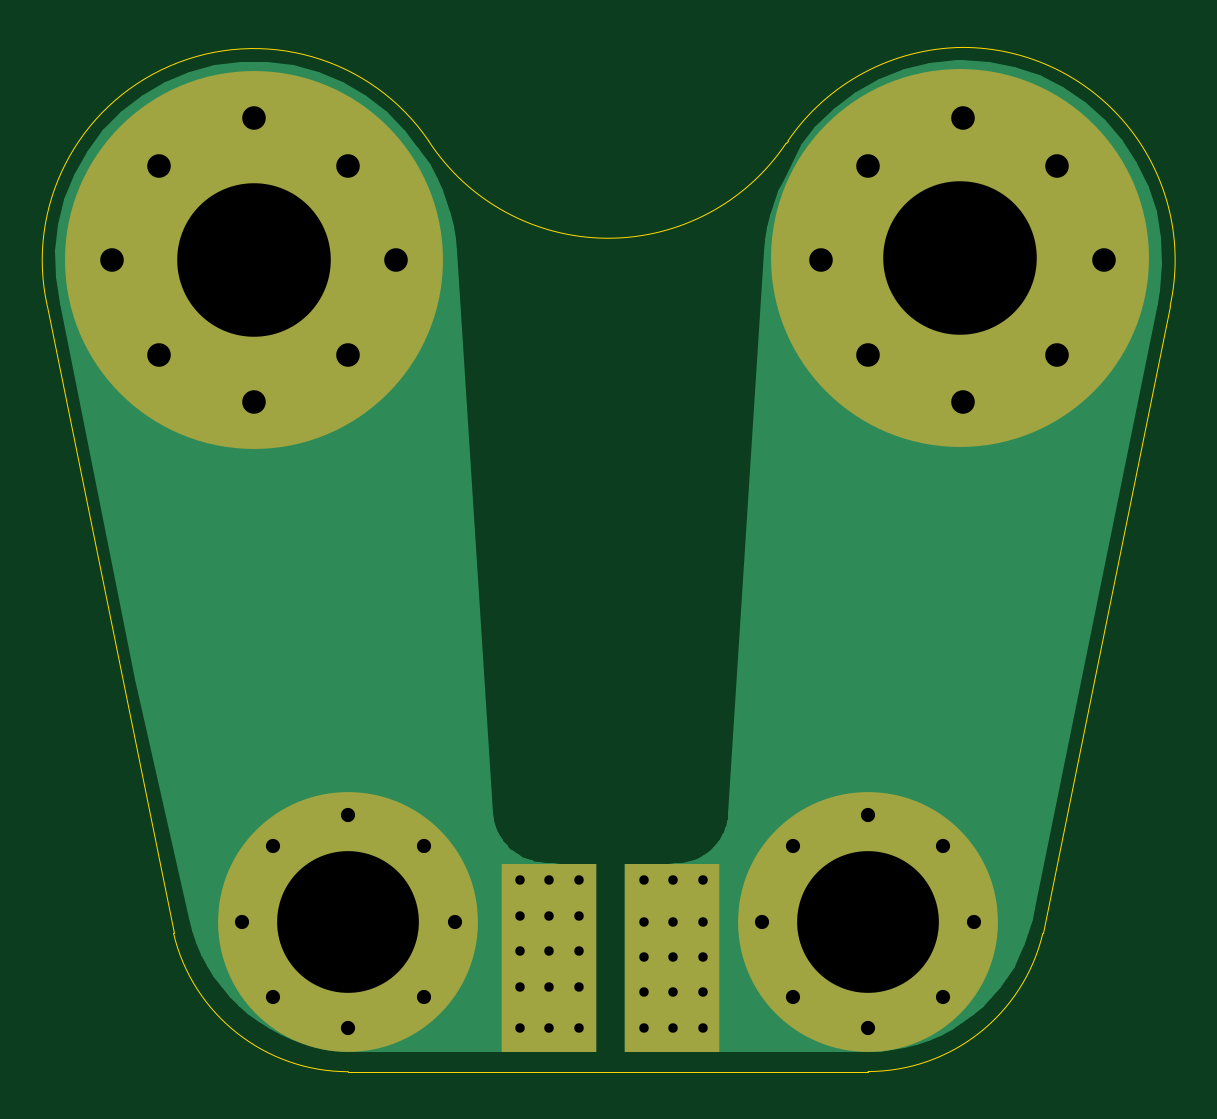
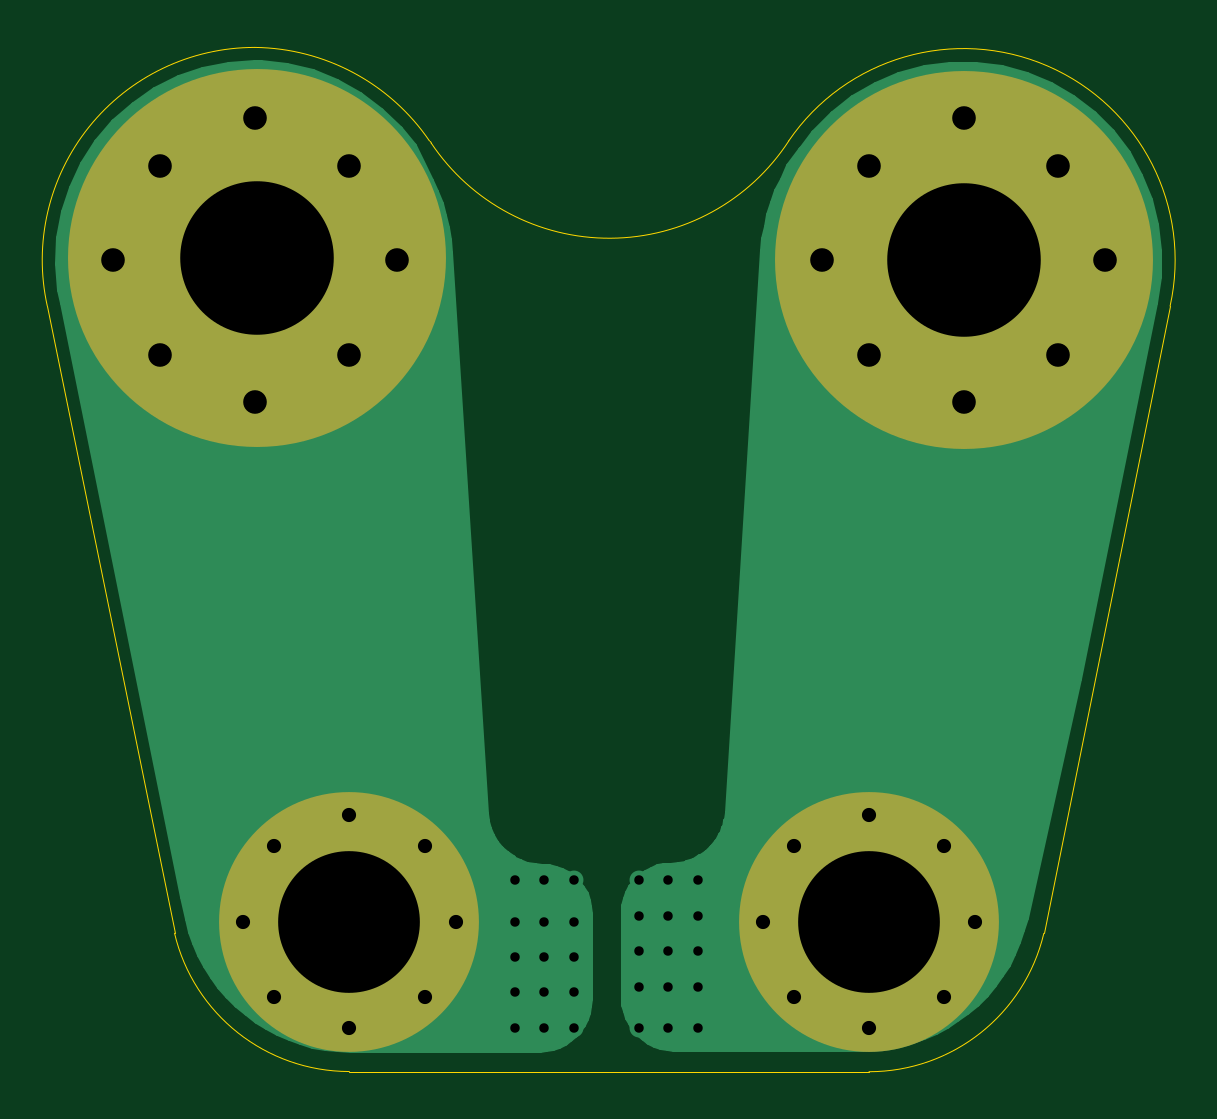
Circuit board: 11 layer files. Board 47.5 x 43.4 mm.
- bottom_copper: korad_kel103_converter-B_Cu.gbr (12872 bytes)
- bottom_mask: korad_kel103_converter-B_Mask.gbr (1176 bytes)
- paste: korad_kel103_converter-B_Paste.gbr (519 bytes)
- bottom_silk: korad_kel103_converter-B_SilkS.gbr (520 bytes)
- outline: korad_kel103_converter-Edge_Cuts.gbr (1277 bytes)
- top_copper: korad_kel103_converter-F_Cu.gbr (13075 bytes)
- top_mask: korad_kel103_converter-F_Mask.gbr (1293 bytes)
- paste: korad_kel103_converter-F_Paste.gbr (519 bytes)
- top_silk: korad_kel103_converter-F_SilkS.gbr (520 bytes)
- drill: korad_kel103_converter-NPTH.drl (326 bytes)
- drill: korad_kel103_converter-PTH.drl (1302 bytes)

=== bottom_copper: korad_kel103_converter-B_Cu.gbr (12872 bytes, source omitted) ===
=== bottom_mask: korad_kel103_converter-B_Mask.gbr ===
%TF.GenerationSoftware,KiCad,Pcbnew,5.1.7-a382d34a8~88~ubuntu16.04.1*%
%TF.CreationDate,2021-09-09T22:43:01+02:00*%
%TF.ProjectId,korad_kel103_converter,6b6f7261-645f-46b6-956c-3130335f636f,rev?*%
%TF.SameCoordinates,Original*%
%TF.FileFunction,Soldermask,Bot*%
%TF.FilePolarity,Negative*%
%FSLAX46Y46*%
G04 Gerber Fmt 4.6, Leading zero omitted, Abs format (unit mm)*
G04 Created by KiCad (PCBNEW 5.1.7-a382d34a8~88~ubuntu16.04.1) date 2021-09-09 22:43:01*
%MOMM*%
%LPD*%
G01*
G04 APERTURE LIST*
%ADD10C,0.900000*%
%ADD11C,11.000000*%
%ADD12C,16.000000*%
G04 APERTURE END LIST*
D10*
%TO.C,J4*%
X144818019Y-88818019D03*
X143500000Y-92000000D03*
X144818019Y-95181981D03*
X148000000Y-96500000D03*
X151181981Y-95181981D03*
X152500000Y-92000000D03*
X151181981Y-88818019D03*
X148000000Y-87500000D03*
D11*
X148000000Y-92000000D03*
%TD*%
D10*
%TO.C,J3*%
X122818019Y-88818019D03*
X121500000Y-92000000D03*
X122818019Y-95181981D03*
X126000000Y-96500000D03*
X129181981Y-95181981D03*
X130500000Y-92000000D03*
X129181981Y-88818019D03*
X126000000Y-87500000D03*
D11*
X126000000Y-92000000D03*
%TD*%
D12*
%TO.C,J2*%
X151900000Y-63900000D03*
%TD*%
%TO.C,J1*%
X122000000Y-64000000D03*
%TD*%
M02*

=== paste: korad_kel103_converter-B_Paste.gbr ===
%TF.GenerationSoftware,KiCad,Pcbnew,5.1.7-a382d34a8~88~ubuntu16.04.1*%
%TF.CreationDate,2021-09-09T22:43:01+02:00*%
%TF.ProjectId,korad_kel103_converter,6b6f7261-645f-46b6-956c-3130335f636f,rev?*%
%TF.SameCoordinates,Original*%
%TF.FileFunction,Paste,Bot*%
%TF.FilePolarity,Positive*%
%FSLAX46Y46*%
G04 Gerber Fmt 4.6, Leading zero omitted, Abs format (unit mm)*
G04 Created by KiCad (PCBNEW 5.1.7-a382d34a8~88~ubuntu16.04.1) date 2021-09-09 22:43:01*
%MOMM*%
%LPD*%
G01*
G04 APERTURE LIST*
G04 APERTURE END LIST*
M02*

=== bottom_silk: korad_kel103_converter-B_SilkS.gbr ===
%TF.GenerationSoftware,KiCad,Pcbnew,5.1.7-a382d34a8~88~ubuntu16.04.1*%
%TF.CreationDate,2021-09-09T22:43:01+02:00*%
%TF.ProjectId,korad_kel103_converter,6b6f7261-645f-46b6-956c-3130335f636f,rev?*%
%TF.SameCoordinates,Original*%
%TF.FileFunction,Legend,Bot*%
%TF.FilePolarity,Positive*%
%FSLAX46Y46*%
G04 Gerber Fmt 4.6, Leading zero omitted, Abs format (unit mm)*
G04 Created by KiCad (PCBNEW 5.1.7-a382d34a8~88~ubuntu16.04.1) date 2021-09-09 22:43:01*
%MOMM*%
%LPD*%
G01*
G04 APERTURE LIST*
G04 APERTURE END LIST*
M02*

=== outline: korad_kel103_converter-Edge_Cuts.gbr ===
%TF.GenerationSoftware,KiCad,Pcbnew,5.1.7-a382d34a8~88~ubuntu16.04.1*%
%TF.CreationDate,2021-09-09T22:43:01+02:00*%
%TF.ProjectId,korad_kel103_converter,6b6f7261-645f-46b6-956c-3130335f636f,rev?*%
%TF.SameCoordinates,Original*%
%TF.FileFunction,Profile,NP*%
%FSLAX46Y46*%
G04 Gerber Fmt 4.6, Leading zero omitted, Abs format (unit mm)*
G04 Created by KiCad (PCBNEW 5.1.7-a382d34a8~88~ubuntu16.04.1) date 2021-09-09 22:43:01*
%MOMM*%
%LPD*%
G01*
G04 APERTURE LIST*
%TA.AperFunction,Profile*%
%ADD10C,0.050000*%
%TD*%
G04 APERTURE END LIST*
D10*
X144605411Y-58953691D02*
X144535630Y-59040422D01*
X160785686Y-65944154D02*
G75*
G03*
X152000002Y-54991780I-8785684J1952374D01*
G01*
X144605411Y-58953691D02*
G75*
G02*
X152000002Y-54991780I7499292J-5115168D01*
G01*
X144535630Y-59040422D02*
G75*
G02*
X129395298Y-58949999I-7540333J5040422D01*
G01*
X160785686Y-65944154D02*
X155400001Y-92491779D01*
X148000003Y-98345890D02*
G75*
G03*
X155400001Y-92491779I-1J7604110D01*
G01*
X137000000Y-98350000D02*
X148000001Y-98345890D01*
X125999999Y-98354110D02*
X137000000Y-98350000D01*
X125999999Y-98354110D02*
G75*
G02*
X118600001Y-92499999I1J7604110D01*
G01*
X113254404Y-65943462D02*
X118600001Y-92499999D01*
X113254404Y-65943462D02*
G75*
G02*
X129400000Y-58950000I8745596J1943462D01*
G01*
M02*

=== top_copper: korad_kel103_converter-F_Cu.gbr (13075 bytes, source omitted) ===
=== top_mask: korad_kel103_converter-F_Mask.gbr ===
%TF.GenerationSoftware,KiCad,Pcbnew,5.1.7-a382d34a8~88~ubuntu16.04.1*%
%TF.CreationDate,2021-09-09T22:43:01+02:00*%
%TF.ProjectId,korad_kel103_converter,6b6f7261-645f-46b6-956c-3130335f636f,rev?*%
%TF.SameCoordinates,Original*%
%TF.FileFunction,Soldermask,Top*%
%TF.FilePolarity,Negative*%
%FSLAX46Y46*%
G04 Gerber Fmt 4.6, Leading zero omitted, Abs format (unit mm)*
G04 Created by KiCad (PCBNEW 5.1.7-a382d34a8~88~ubuntu16.04.1) date 2021-09-09 22:43:01*
%MOMM*%
%LPD*%
G01*
G04 APERTURE LIST*
%ADD10R,4.000000X8.000000*%
%ADD11C,0.900000*%
%ADD12C,11.000000*%
%ADD13C,16.000000*%
G04 APERTURE END LIST*
D10*
%TO.C,J5*%
X139700000Y-93550000D03*
%TD*%
%TO.C,J6*%
X134500000Y-93550000D03*
%TD*%
D11*
%TO.C,J4*%
X144818019Y-88818019D03*
X143500000Y-92000000D03*
X144818019Y-95181981D03*
X148000000Y-96500000D03*
X151181981Y-95181981D03*
X152500000Y-92000000D03*
X151181981Y-88818019D03*
X148000000Y-87500000D03*
D12*
X148000000Y-92000000D03*
%TD*%
D11*
%TO.C,J3*%
X122818019Y-88818019D03*
X121500000Y-92000000D03*
X122818019Y-95181981D03*
X126000000Y-96500000D03*
X129181981Y-95181981D03*
X130500000Y-92000000D03*
X129181981Y-88818019D03*
X126000000Y-87500000D03*
D12*
X126000000Y-92000000D03*
%TD*%
D13*
%TO.C,J2*%
X151900000Y-63900000D03*
%TD*%
%TO.C,J1*%
X122000000Y-64000000D03*
%TD*%
M02*

=== paste: korad_kel103_converter-F_Paste.gbr ===
%TF.GenerationSoftware,KiCad,Pcbnew,5.1.7-a382d34a8~88~ubuntu16.04.1*%
%TF.CreationDate,2021-09-09T22:43:01+02:00*%
%TF.ProjectId,korad_kel103_converter,6b6f7261-645f-46b6-956c-3130335f636f,rev?*%
%TF.SameCoordinates,Original*%
%TF.FileFunction,Paste,Top*%
%TF.FilePolarity,Positive*%
%FSLAX46Y46*%
G04 Gerber Fmt 4.6, Leading zero omitted, Abs format (unit mm)*
G04 Created by KiCad (PCBNEW 5.1.7-a382d34a8~88~ubuntu16.04.1) date 2021-09-09 22:43:01*
%MOMM*%
%LPD*%
G01*
G04 APERTURE LIST*
G04 APERTURE END LIST*
M02*

=== top_silk: korad_kel103_converter-F_SilkS.gbr ===
%TF.GenerationSoftware,KiCad,Pcbnew,5.1.7-a382d34a8~88~ubuntu16.04.1*%
%TF.CreationDate,2021-09-09T22:43:01+02:00*%
%TF.ProjectId,korad_kel103_converter,6b6f7261-645f-46b6-956c-3130335f636f,rev?*%
%TF.SameCoordinates,Original*%
%TF.FileFunction,Legend,Top*%
%TF.FilePolarity,Positive*%
%FSLAX46Y46*%
G04 Gerber Fmt 4.6, Leading zero omitted, Abs format (unit mm)*
G04 Created by KiCad (PCBNEW 5.1.7-a382d34a8~88~ubuntu16.04.1) date 2021-09-09 22:43:01*
%MOMM*%
%LPD*%
G01*
G04 APERTURE LIST*
G04 APERTURE END LIST*
M02*

=== drill: korad_kel103_converter-NPTH.drl ===
M48
; DRILL file {KiCad 5.1.7-a382d34a8~88~ubuntu16.04.1} date Thu Sep  9 22:42:57 2021
; FORMAT={-:-/ absolute / metric / decimal}
; #@! TF.CreationDate,2021-09-09T22:42:57+02:00
; #@! TF.GenerationSoftware,Kicad,Pcbnew,5.1.7-a382d34a8~88~ubuntu16.04.1
; #@! TF.FileFunction,NonPlated,1,2,NPTH
FMAT,2
METRIC
%
G90
G05
T0
M30

=== drill: korad_kel103_converter-PTH.drl ===
M48
; DRILL file {KiCad 5.1.7-a382d34a8~88~ubuntu16.04.1} date Thu Sep  9 22:42:57 2021
; FORMAT={-:-/ absolute / metric / decimal}
; #@! TF.CreationDate,2021-09-09T22:42:57+02:00
; #@! TF.GenerationSoftware,Kicad,Pcbnew,5.1.7-a382d34a8~88~ubuntu16.04.1
; #@! TF.FileFunction,Plated,1,2,PTH
FMAT,2
METRIC
T1C0.400
T2C0.600
T3C1.000
T4C6.000
T5C6.500
%
G90
G05
T1
X133.25Y-90.25
X133.25Y-91.75
X133.25Y-93.25
X133.25Y-94.75
X133.25Y-96.5
X134.5Y-90.25
X134.5Y-91.75
X134.5Y-93.25
X134.5Y-94.75
X134.5Y-96.5
X135.75Y-90.25
X135.75Y-91.75
X135.75Y-93.25
X135.75Y-94.75
X135.75Y-96.5
X138.5Y-90.25
X138.5Y-92.0
X138.5Y-93.5
X138.5Y-95.0
X138.5Y-96.5
X139.75Y-90.25
X139.75Y-92.0
X139.75Y-93.5
X139.75Y-95.0
X139.75Y-96.5
X141.0Y-90.25
X141.0Y-92.0
X141.0Y-93.5
X141.0Y-95.0
X141.0Y-96.5
T2
X143.5Y-92.0
X144.818Y-88.818
X144.818Y-95.182
X148.0Y-87.5
X148.0Y-96.5
X151.182Y-88.818
X151.182Y-95.182
X152.5Y-92.0
X121.5Y-92.0
X122.818Y-88.818
X122.818Y-95.182
X126.0Y-87.5
X126.0Y-96.5
X129.182Y-88.818
X129.182Y-95.182
X130.5Y-92.0
T3
X116.0Y-64.0
X118.0Y-60.0
X118.0Y-68.0
X122.0Y-58.0
X122.0Y-70.0
X126.0Y-60.0
X126.0Y-68.0
X128.0Y-64.0
X146.0Y-64.0
X148.0Y-60.0
X148.0Y-68.0
X152.0Y-58.0
X152.0Y-70.0
X156.0Y-60.0
X156.0Y-68.0
X158.0Y-64.0
T4
X148.0Y-92.0
X126.0Y-92.0
T5
X151.9Y-63.9
X122.0Y-64.0
T0
M30

